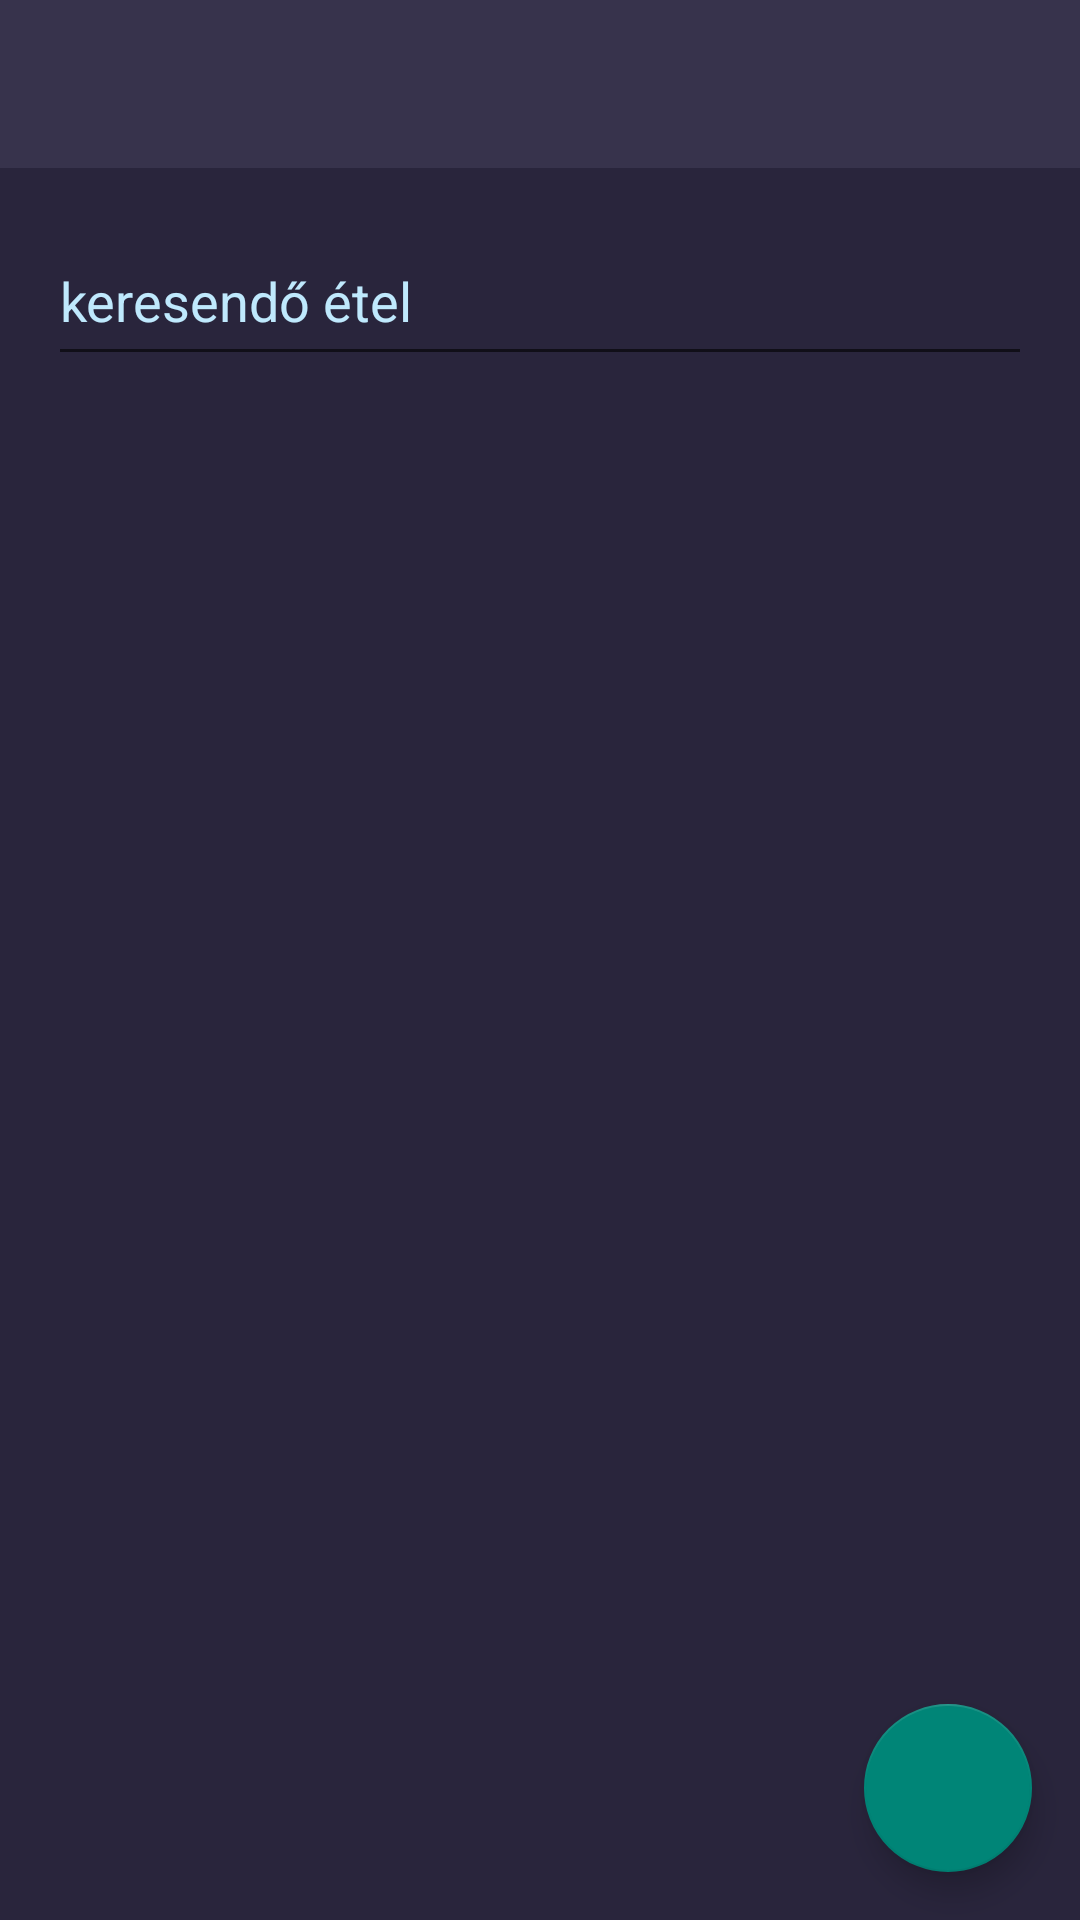

This screen was rendered from an Android layout file. Write that file and the resources it references.
<!-- AndroidManifest.xml: application theme AppTheme -->
<!-- res/layout/activity_food_list.xml -->
<?xml version="1.0" encoding="utf-8"?>
<androidx.coordinatorlayout.widget.CoordinatorLayout xmlns:android="http://schemas.android.com/apk/res/android"
    xmlns:tools="http://schemas.android.com/tools"
    android:layout_width="match_parent"
    android:layout_height="match_parent"
    xmlns:app="http://schemas.android.com/apk/res-auto">

    <com.google.android.material.appbar.AppBarLayout
        android:id="@+id/appBarLayout"
        android:layout_width="match_parent"
        android:layout_height="wrap_content"
        android:theme="@style/AppTheme.AppBarOverlay"
        app:liftOnScroll="true">

        <androidx.appcompat.widget.Toolbar
            android:id="@+id/FoodListActivityToolbar"
            android:layout_width="match_parent"
            android:layout_height="?attr/actionBarSize"
            android:elevation="4dp"
            android:theme="@style/ThemeOverlay.AppCompat.ActionBar"
            app:popupTheme="@style/ThemeOverlay.AppCompat.Light"
            tools:targetApi="lollipop" />

    </com.google.android.material.appbar.AppBarLayout>

    <include layout="@layout/content_food_list" />

</androidx.coordinatorlayout.widget.CoordinatorLayout>
<!-- res/layout/content_food_list.xml (included above) -->
<?xml version="1.0" encoding="utf-8"?>
<androidx.constraintlayout.widget.ConstraintLayout xmlns:android="http://schemas.android.com/apk/res/android"
    xmlns:app="http://schemas.android.com/apk/res-auto"
    xmlns:tools="http://schemas.android.com/tools"
    android:layout_width="match_parent"
    android:layout_height="match_parent"
    app:layout_behavior="@string/appbar_scrolling_view_behavior">

    <com.google.android.material.floatingactionbutton.FloatingActionButton
        android:id="@+id/fab"
        android:layout_width="wrap_content"
        android:layout_height="wrap_content"
        android:layout_margin="16dp"
        android:src="@drawable/ic_add_black_24dp"
        app:layout_constraintBottom_toBottomOf="parent"
        app:layout_constraintEnd_toEndOf="parent" />

    <LinearLayout
        android:layout_width="match_parent"
        android:layout_height="match_parent"
        android:orientation="vertical"
        android:weightSum="10">

        <EditText
            android:id="@+id/searchFoodPlainText"
            android:layout_width="match_parent"
            android:layout_height="0dp"
            android:layout_marginStart="16dp"
            android:layout_marginLeft="16dp"
            android:layout_marginTop="16dp"
            android:layout_marginEnd="16dp"
            android:layout_marginRight="16dp"
            android:layout_weight="1"
            android:ems="1"
            android:inputType="textPersonName"
            android:hint="keresendő étel"
            android:textColorHint="@color/lightBlue"/>

        <androidx.recyclerview.widget.RecyclerView
            android:id="@+id/recyclerview"
            android:layout_width="match_parent"
            android:layout_height="0dp"
            android:layout_margin="16dp"
            android:layout_weight="9"/>
    </LinearLayout>

</androidx.constraintlayout.widget.ConstraintLayout>
<!-- resources referenced by this layout -->
<resources>
  <color name="lightBlue">#BFE9FD</color>
  <style name="AppTheme.AppBarOverlay" parent="ThemeOverlay.AppCompat.Dark.ActionBar" />
  <style name="AppTheme" parent="Theme.AppCompat.Light.NoActionBar">
          <item name="colorPrimary">@color/gunMetal</item>
          <item name="colorPrimaryDark">@color/gunMetal</item>
          <item name="android:windowBackground">@color/backgroundColor</item>
      </style>
  <color name="gunMetal">#37334C</color>
  <color name="backgroundColor">#29253C</color>
</resources>
